Labelled photos from "food11_augmented", an image-classification folder in NorwegianIcecube/DNN_AE_GAN. The possible labels are: bread, dairy product, dessert, egg, fried food, meat, noodles pasta, rice, seafood, soup, vegetable fruit.

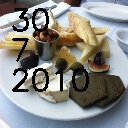
Label: dairy product

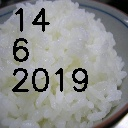
Label: rice

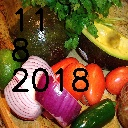
Label: vegetable fruit

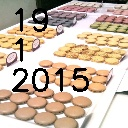
Label: dessert

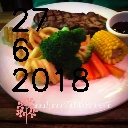
Label: meat

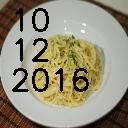
Label: noodles pasta
